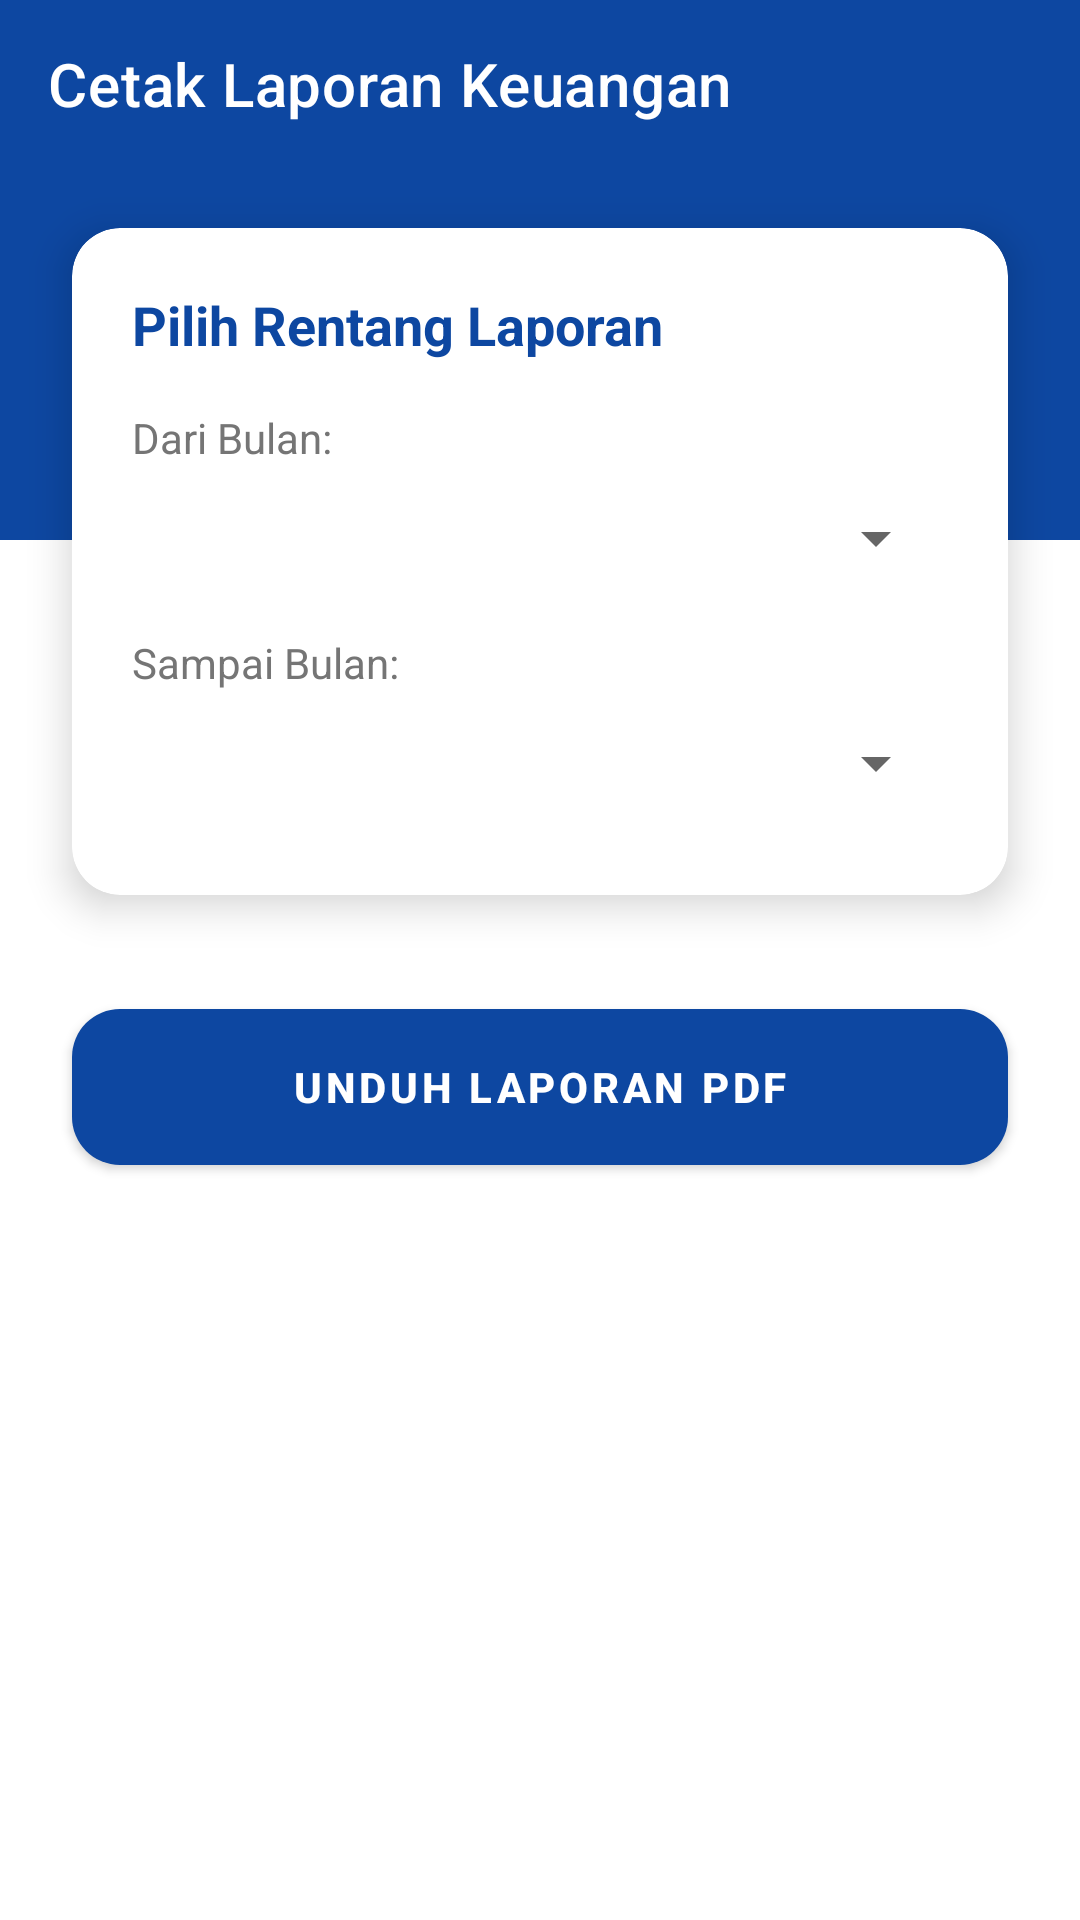

Produce the Android XML layout that renders to this screen, including the resource entries it uses.
<!-- AndroidManifest.xml: application theme AppTheme -->
<!-- res/layout/activity_laporan.xml -->
<?xml version="1.0" encoding="utf-8"?>
<androidx.constraintlayout.widget.ConstraintLayout
    xmlns:android="http://schemas.android.com/apk/res/android"
    xmlns:app="http://schemas.android.com/apk/res-auto"
    xmlns:tools="http://schemas.android.com/tools"
    android:layout_width="match_parent"
    android:layout_height="match_parent"
    android:background="@color/white"
    tools:context=".ui.laporan.LaporanActivity">

    <View
        android:id="@+id/headerBackground"
        android:layout_width="match_parent"
        android:layout_height="180dp"
        android:background="@color/blue_primary"
        app:layout_constraintTop_toTopOf="parent" />

    <com.google.android.material.appbar.MaterialToolbar
        android:id="@+id/toolbarLaporan"
        android:layout_width="match_parent"
        android:layout_height="?attr/actionBarSize"
        app:layout_constraintTop_toTopOf="parent"
        app:navigationIcon="@drawable/ic_arrow_back"
        app:navigationIconTint="@color/white"
        app:title="Cetak Laporan Keuangan"
        app:titleTextColor="@color/white" />

    <com.google.android.material.card.MaterialCardView
        android:id="@+id/cardFilter"
        android:layout_width="match_parent"
        android:layout_height="wrap_content"
        android:layout_marginHorizontal="24dp"
        android:layout_marginTop="20dp"
        app:cardCornerRadius="16dp"
        app:cardElevation="8dp"
        app:layout_constraintTop_toBottomOf="@id/toolbarLaporan">

        <LinearLayout
            android:layout_width="match_parent"
            android:layout_height="wrap_content"
            android:orientation="vertical"
            android:padding="20dp">

            <TextView
                android:layout_width="wrap_content"
                android:layout_height="wrap_content"
                android:text="Pilih Rentang Laporan"
                android:textColor="@color/blue_primary"
                android:textSize="18sp"
                android:textStyle="bold" />

            <TextView
                android:layout_width="wrap_content"
                android:layout_height="wrap_content"
                android:layout_marginTop="16dp"
                android:text="Dari Bulan:"
                android:textColor="@color/text_secondary"
                android:textSize="14sp" />

            <Spinner
                android:id="@+id/spinnerBulanMulai"
                android:layout_width="match_parent"
                android:layout_height="48dp" />

            <TextView
                android:layout_width="wrap_content"
                android:layout_height="wrap_content"
                android:layout_marginTop="8dp"
                android:text="Sampai Bulan:"
                android:textColor="@color/text_secondary"
                android:textSize="14sp" />

            <Spinner
                android:id="@+id/spinnerBulanSelesai"
                android:layout_width="match_parent"
                android:layout_height="48dp" />

        </LinearLayout>
    </com.google.android.material.card.MaterialCardView>

    <com.google.android.material.button.MaterialButton
        android:id="@+id/btnCetakLaporan"
        android:layout_width="match_parent"
        android:layout_height="64dp"
        android:layout_marginHorizontal="24dp"
        android:layout_marginTop="32dp"
        android:text="UNDUH LAPORAN PDF"
        android:textStyle="bold"
        app:backgroundTint="@color/blue_primary"
        app:cornerRadius="16dp"
        app:icon="@drawable/ic_laporan"
        app:layout_constraintTop_toBottomOf="@id/cardFilter" />

</androidx.constraintlayout.widget.ConstraintLayout>
<!-- resources referenced by this layout -->
<resources>
  <color name="blue_primary">#0D47A1</color>
  <color name="text_secondary">#757575</color>
  <color name="white">#FFFFFFFF</color>
  <style name="AppTheme" parent="Theme.MaterialComponents.DayNight.NoActionBar">
  
          
          <item name="colorPrimary">@color/blue_primary</item>
          <item name="colorPrimaryVariant">@color/blue_primary_dark</item>
          <item name="colorOnPrimary">@color/white</item>
  
          
          <item name="colorSecondary">@color/blue_gradient_start</item>
          <item name="colorSecondaryVariant">@color/blue_primary</item>
          <item name="colorOnSecondary">@color/black</item>
  
          
          <item name="android:colorBackground">@color/white</item>
          <item name="colorSurface">@color/white</item>
  
          
          <item name="android:statusBarColor" tools:targetApi="l">@color/blue_primary_dark</item>
  
          
          <item name="textInputStyle">@style/AppTheme.TextInputLayout</item>
      </style>
  <color name="blue_primary_dark">#002171</color>
  <color name="blue_gradient_start">#1E88E5</color>
  <color name="black">#FF000000</color>
  <style name="AppTheme.TextInputLayout" parent="Widget.MaterialComponents.TextInputLayout.OutlinedBox">
          
          <item name="boxStrokeColor">@color/blue_primary</item>
          
          <item name="hintTextColor">@color/blue_primary</item>
      </style>
</resources>
